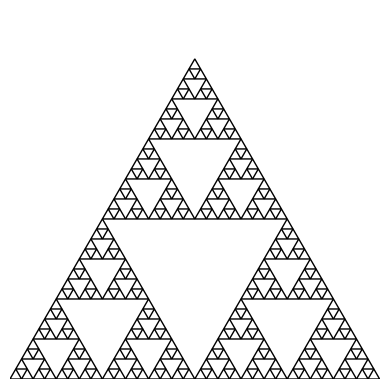

This chart was generated by the following Python code:
import matplotlib.pyplot as plt
import numpy as np

def draw_triangle(ax, points, color='black'):
    """Dibuja un triángulo en el objeto Axes de matplotlib."""
    triangle = plt.Polygon(points, edgecolor=color, fill=None)
    ax.add_patch(triangle)

def draw_sierpinski(ax, points, level):
    """Función recursiva para dibujar el Triángulo de Sierpinski."""
    if level == 0:
        draw_triangle(ax, points)
    else:
        p1 = (points[0] + points[1]) / 2
        p2 = (points[1] + points[2]) / 2
        p3 = (points[2] + points[0]) / 2
        
        draw_sierpinski(ax, [points[0], p1, p3], level - 1)
        draw_sierpinski(ax, [p1, points[1], p2], level - 1)
        draw_sierpinski(ax, [p3, p2, points[2]], level - 1)

fig, ax = plt.subplots()
ax.set_aspect('equal')
ax.axis('off')

points = np.array([[0, 0], [1, 0], [0.5, np.sqrt(3) / 2]])

level = 5

draw_sierpinski(ax, points, level)

plt.show()
